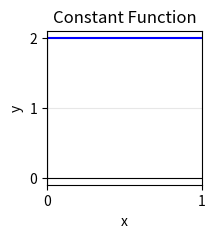

Write Python code to recreate this figure. (Note: this script raises an exception after producing the figure.)
import matplotlib.pyplot as plt
import numpy as np
from matplotlib.ticker import MaxNLocator

#Linear Function
fig, ax1 = plt.subplots(figsize=(2, 2))

ax1.axhline(2, color="blue")

# x1 = np.linspace(-3, 3, 100)
# y1 = 2

# ax1.plot(x1, y1, label="y = x + 2", color="black", linewidth=2)

ax1.xaxis.set_major_locator(MaxNLocator(integer=True))
ax1.yaxis.set_major_locator(MaxNLocator(integer=True))

ax1.set_title("Constant Function")
ax1.set_xlabel("x")
ax1.set_ylabel("y")
ax1.grid(True, alpha=0.3)
ax1.axhline(0, color="black", linewidth=0.8)
ax1.axvline(0, color="black", linewidth=0.8)

plt.savefig("images/note2/constant.pdf", format="pdf", bbox_inches="tight")
plt.show()
